Run: headless pygame with SDL's dummy video driver; simulated clock (each Clock.tick advances the game by its frame time, no real sleeping); random seed 0; keys injected as events and as key.get_pressed() state; no mouse input.
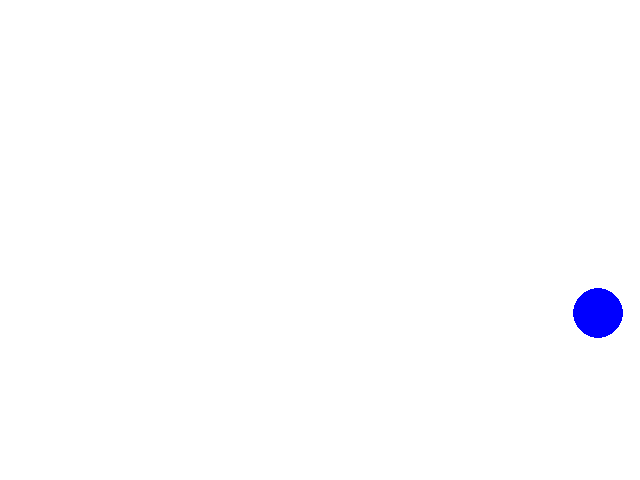
Frame 1 of 4 · flips 1–60 · no input
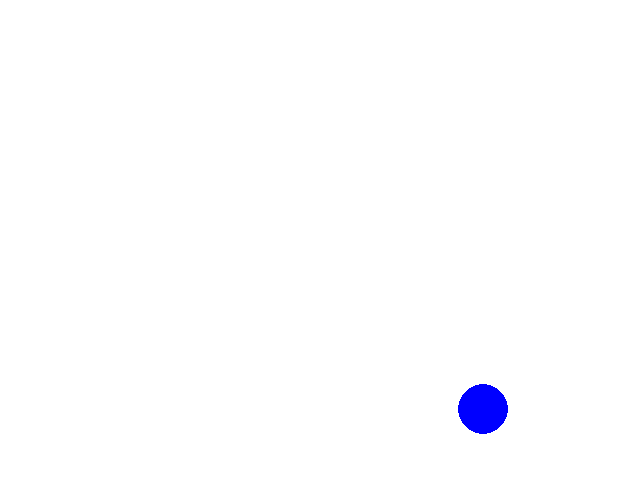
Frame 2 of 4 · flips 61–180 · tapped SPACE, RETURN · held RIGHT (→), D
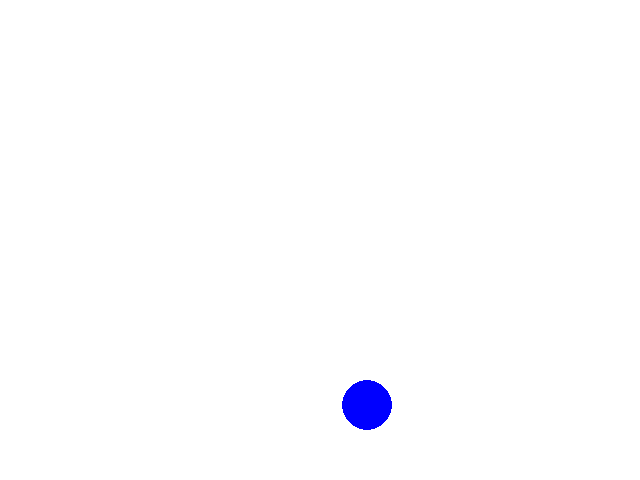
Frame 3 of 4 · flips 181–300 · held DOWN (↓), S
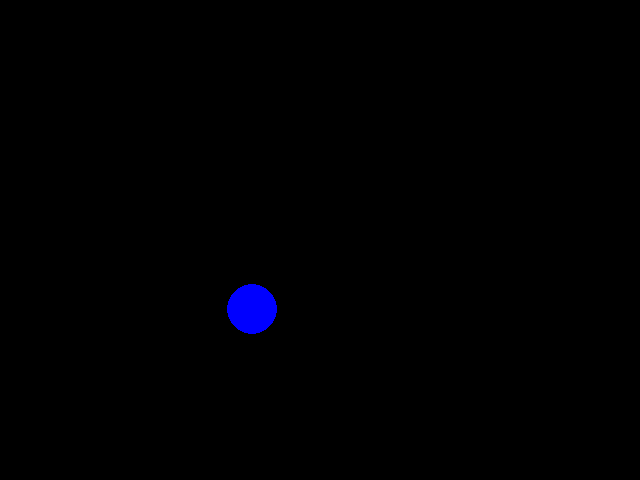
Frame 4 of 4 · flips 301–420 · held LEFT (←), A, UP (↑), W

The pygame program that drew these frames:

import pygame
import random

pygame.init()
class Pygameprog(object):
    
    def __init__(self):
        self.width = 640
        self.height = 480
        self.screen = pygame.display.set_mode((self.width, self.height))
        self.screenrect = self.screen.get_rect()
        self.background = pygame.Surface(self.screen.get_size()).convert()
        self.background2= self.background.copy()
        self.ballsurface = pygame.Surface((50,50))
        self.ballrect= self.ballsurface.get_rect()
        self.clock = pygame.time.Clock()
        self.FPS = 60
        self.paint_big_circles = False
        self.cleanup = True
        self.playtime = 0
        pygame.display.set_caption("x: paint ({}) y: cleanup ({}) ,"
                               " w: white, 0-9: limit FPS to {}"
                               " (now: {:.2f})".format(
                    self.paint_big_circles, self.cleanup, self.FPS,self.clock.get_fps()))
        self.ballx = 550
        self.bally=240
        self.dx = 60
        self.dy = 50

    def wildPainting(self):
        pygame.draw.circle(self.background, (random.randint(0,255),
                       random.randint(0,255), random.randint(0,255)),
                       (random.randint(0,self.screenrect.width),
                       random.randint(0,self.screenrect.height)),
                       random.randint(50,500))
        

    

    
    

    def run(self):
        
        self.ballsurface.set_colorkey((0,0,0))
        self.background.fill((255,255,255))
        pygame.draw.circle(self.ballsurface, (0,0,255), (25,25),25)
        self.screen.blit(self.background, (0,0))
        self.screen.blit(self.ballsurface, (self.ballx,self.bally))
        mainloop=True
        while mainloop:
            milliseconds = self.clock.tick(self.FPS)  # milliseconds passed since last frame
            seconds = milliseconds / 1000.0 # seconds passed since last frame (float)
            self.playtime += seconds
            for event in pygame.event.get():
                if event.type == pygame.QUIT:
                    mainloop = False # pygame window closed by user
                elif event.type == pygame.KEYDOWN:
                    if event.key == pygame.K_ESCAPE:
                        mainloop = False # user pressed ESC
                    elif event.key == pygame.K_1:
                        self.FPS = 5
                    elif event.key == pygame.K_2:
                        self.FPS = 20
                    elif event.key == pygame.K_3:
                        self.FPS = 30
                    elif event.key == pygame.K_4:
                        self.FPS = 40
                    elif event.key == pygame.K_5:
                        self.FPS = 50
                    elif event.key == pygame.K_6:
                        self.FPS = 60
                    elif event.key == pygame.K_7:
                        self.FPS = 70
                    elif event.key == pygame.K_8:
                        self.FPS = 80
                    elif event.key == pygame.K_9:
                        self.FPS = 90
                    elif event.key == pygame.K_0:
                        self.FPS = 1000 # absurd high value
                    elif event.key == pygame.K_x:
                        self.paint_big_circles =  not self.paint_big_circles # toggle
                    elif event.key == pygame.K_y:
                        self.cleanup = not self.cleanup # toggle boolean value
                    elif event.key == pygame.K_w: # restore old background
                        self.background.blit(self.background2, (0,0)) # clean the screen

                
            
            if self.cleanup:
                self.screen.blit(self.background, (0,0))     #draw background on screen (overwriting all)
            if self.paint_big_circles:
                self.wildPainting()
            self.ballx += self.dx * seconds # float, since seconds passed since last frame is a decimal value
            self.bally += self.dy * seconds 
            # bounce ball if out of screen
            if self.ballx < 0:
                self.ballx = 0
                self.dx *= -1 
            elif self.ballx + self.ballrect.width > self.screenrect.width:
                self.ballx = self.screenrect.width - self.ballrect.width
                self.dx *= -1
            if self.bally < 0:
                self.bally = 0
                self.dy *= -1
            elif self.bally + self.ballrect.height > self.screenrect.height:
                self.bally = self.screenrect.height - self.ballrect.height
                self.dy *= -1
            # paint the ball    
            self.screen.blit(self.ballsurface, (round(self.ballx,0), round(self.bally,0 )))
            pygame.display.flip() 
        print("This 'game' was played for {:.2f} seconds".format(self.playtime)) 


if __name__ == '__main__':
    pygame.init()
    game=Pygameprog()
    game.run()
